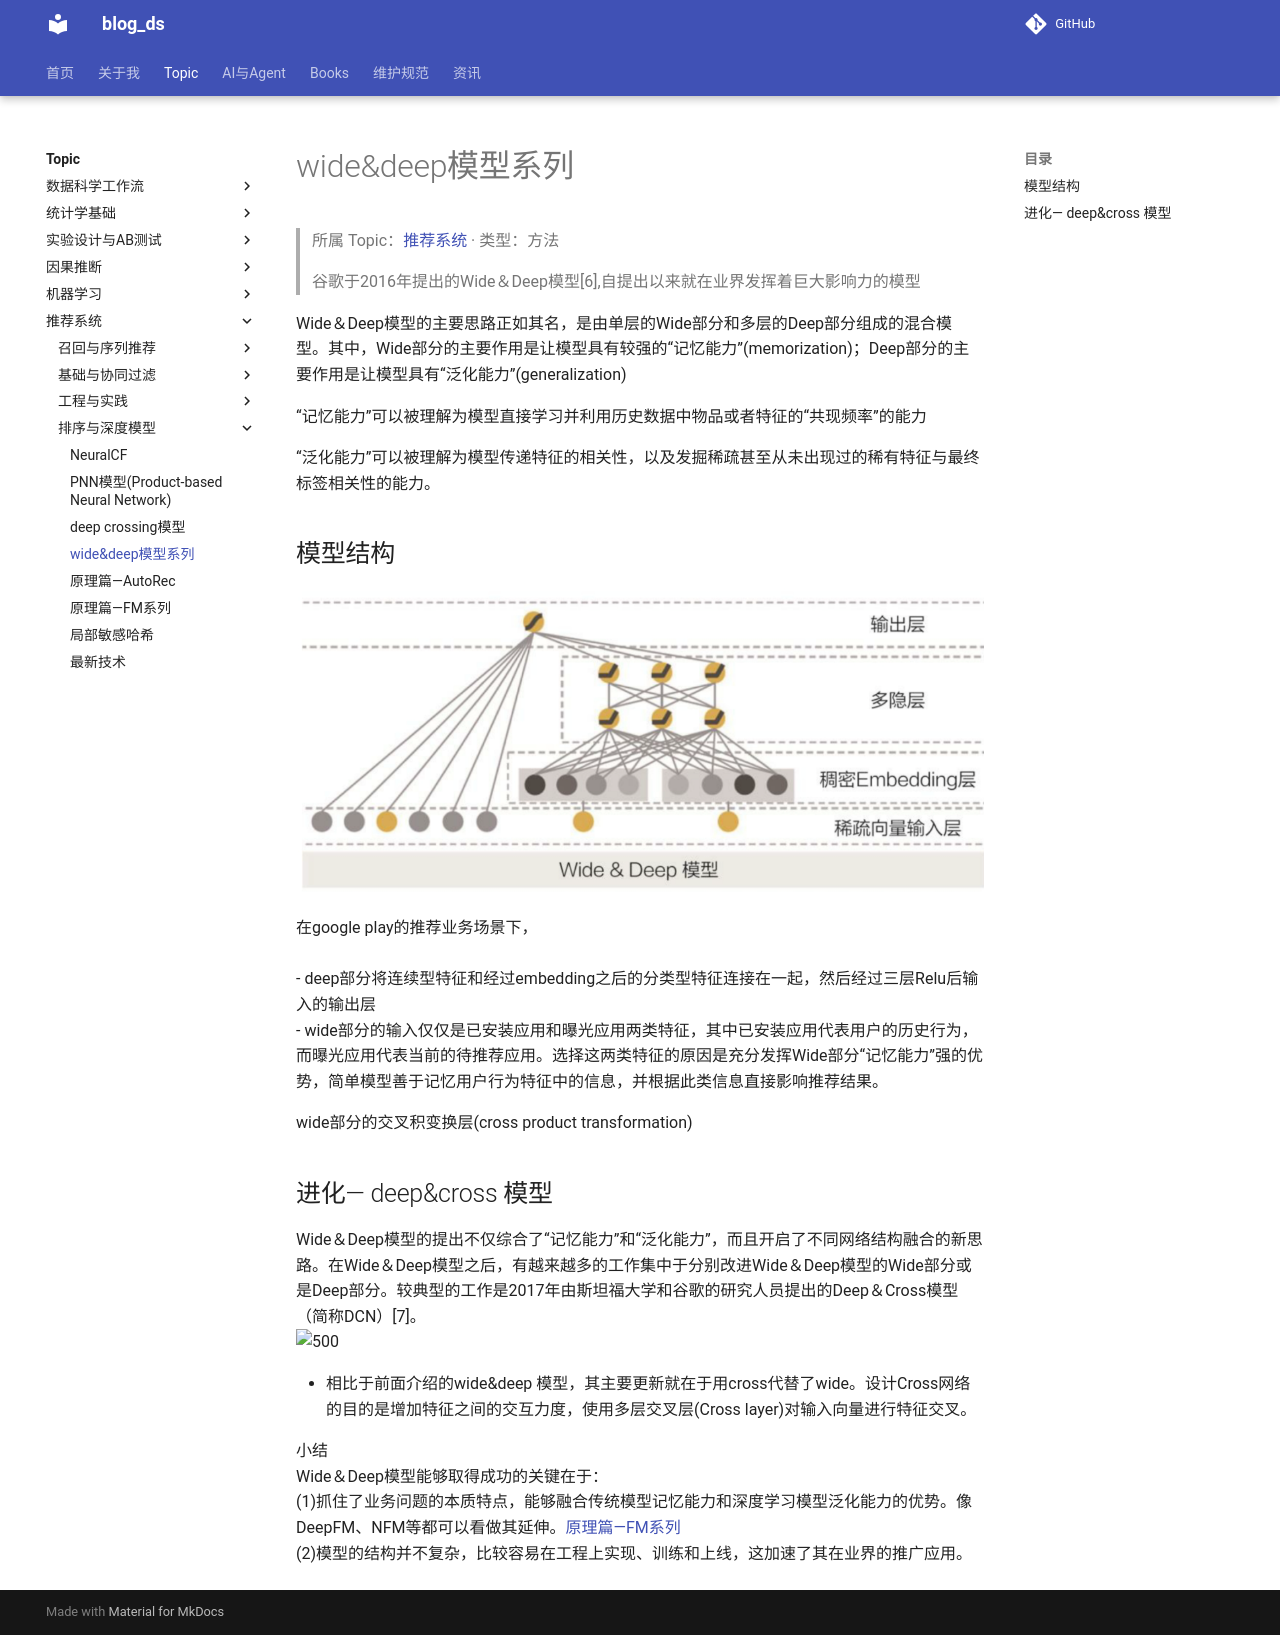

repository: tjzzz/blog_ds · page: topics/推荐系统/排序与深度模型/wide&deep模型系列/index.html · generator: mkdocs

---
title: "wide&deep模型系列"
created: 2026-10-09
updated: 2026-10-09
tags: [llm-wiki, migrated]
source: ["Input/rebuild_source_2026-10-09/06_推荐系统/wide&deep模型系列.md"]
wiki_type: methods
topic: "推荐系统"
migrated_from: "06_推荐系统/wide&deep模型系列.md"
review_status: structural
---

> 所属 Topic：[推荐系统](../index.md) · 类型：方法

> 谷歌于2016年提出的Wide＆Deep模型[6],自提出以来就在业界发挥着巨大影响力的模型


Wide＆Deep模型的主要思路正如其名，是由单层的Wide部分和多层的Deep部分组成的混合模型。其中，Wide部分的主要作用是让模型具有较强的“记忆能力”(memorization)；Deep部分的主要作用是让模型具有“泛化能力”(generalization)

“记忆能力”可以被理解为模型直接学习并利用历史数据中物品或者特征的“共现频率”的能力

“泛化能力”可以被理解为模型传递特征的相关性，以及发掘稀疏甚至从未出现过的稀有特征与最终标签相关性的能力。

## 模型结构
![](../../../media/recovered/3b5729bdeaa9-Pasted%20image%2020230601201649.png)

在google play的推荐业务场景下，
![](../../../media/recovered/d878afbc1c78-Pasted%20image%2020230601204801.png)
- deep部分将连续型特征和经过embedding之后的分类型特征连接在一起，然后经过三层Relu后输入的输出层
- wide部分的输入仅仅是已安装应用和曝光应用两类特征，其中已安装应用代表用户的历史行为，而曝光应用代表当前的待推荐应用。选择这两类特征的原因是充分发挥Wide部分“记忆能力”强的优势，简单模型善于记忆用户行为特征中的信息，并根据此类信息直接影响推荐结果。

wide部分的交叉积变换层(cross product transformation)


## 进化— deep&cross 模型
Wide＆Deep模型的提出不仅综合了“记忆能力”和“泛化能力”，而且开启了不同网络结构融合的新思路。在Wide＆Deep模型之后，有越来越多的工作集中于分别改进Wide＆Deep模型的Wide部分或是Deep部分。较典型的工作是2017年由斯坦福大学和谷歌的研究人员提出的Deep＆Cross模型（简称DCN）[7]。
![500](../../../media/recovered/8643295fd401-Pasted%20image%2020230603205602.png)

- 相比于前面介绍的wide&deep 模型，其主要更新就在于用cross代替了wide。设计Cross网络的目的是增加特征之间的交互力度，使用多层交叉层(Cross layer)对输入向量进行特征交叉。


小结
Wide＆Deep模型能够取得成功的关键在于：
(1)抓住了业务问题的本质特点，能够融合传统模型记忆能力和深度学习模型泛化能力的优势。像DeepFM、NFM等都可以看做其延伸。[原理篇—FM系列](%E5%8E%9F%E7%90%86%E7%AF%87%E2%80%94FM%E7%B3%BB%E5%88%97.md)
(2)模型的结构并不复杂，比较容易在工程上实现、训练和上线，这加速了其在业界的推广应用。
